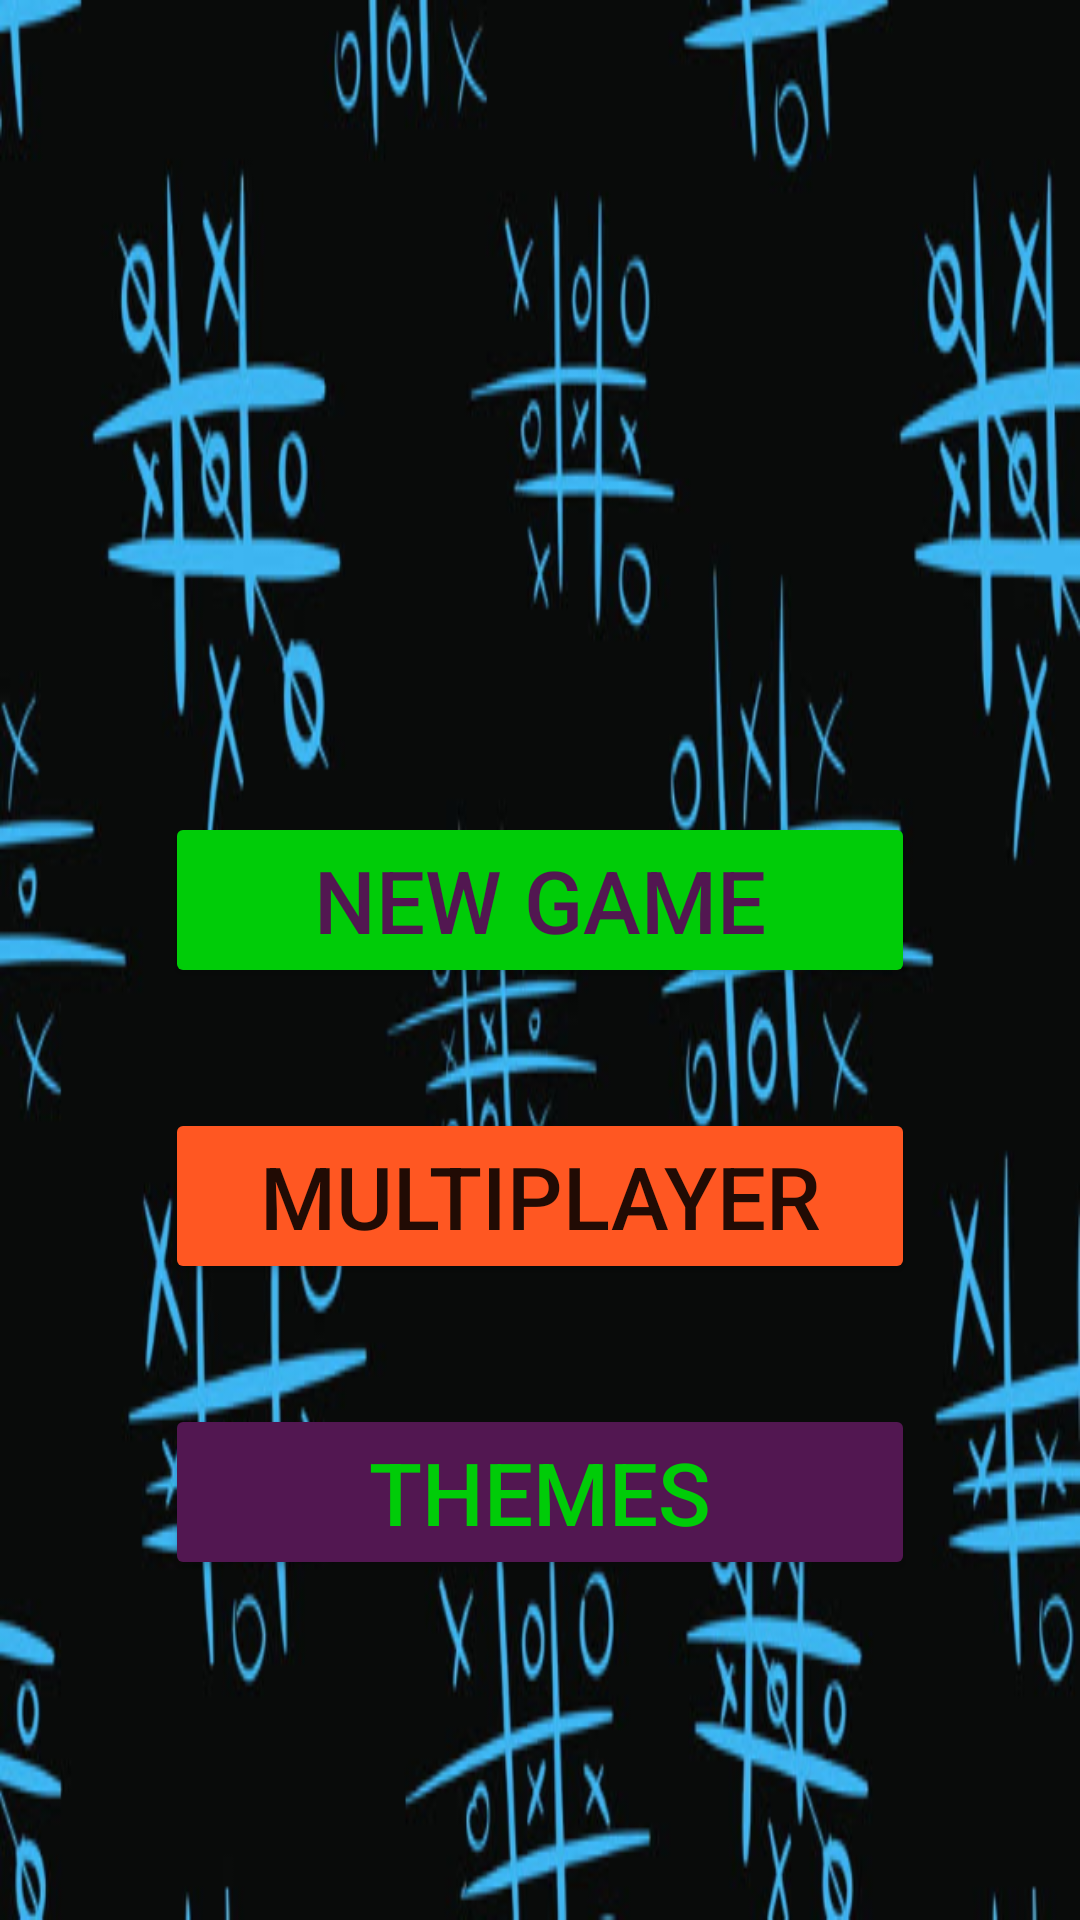

Here is an Android app screen rendered from its layout file. Give the layout XML and the strings, colors and styles it references.
<!-- AndroidManifest.xml: application theme Theme.Tictactoekotlinmultiplayergame -->
<!-- res/layout/activity_start_game.xml -->
<?xml version="1.0" encoding="utf-8"?>
<androidx.constraintlayout.widget.ConstraintLayout xmlns:android="http://schemas.android.com/apk/res/android"
    xmlns:app="http://schemas.android.com/apk/res-auto"
    xmlns:tools="http://schemas.android.com/tools"
    android:layout_width="match_parent"
    android:layout_height="match_parent"
    android:background="@mipmap/background_02"
    tools:context=".ui.StartGameActivity">

    <androidx.appcompat.widget.AppCompatButton
        android:id="@+id/new_Game_Button"
        android:layout_width="250dp"
        android:layout_height="wrap_content"
        android:layout_marginBottom="40dp"
        android:text="@string/new_game"
        android:textSize="29sp"
        android:textColor="@color/purple"
        android:backgroundTint="@color/green"
        app:layout_constraintBottom_toBottomOf="parent"
        app:layout_constraintEnd_toEndOf="parent"
        app:layout_constraintStart_toStartOf="parent"
        app:layout_constraintTop_toTopOf="parent" />

    <androidx.appcompat.widget.AppCompatButton
        android:id="@+id/multiPlayer_Button"
        android:layout_width="250dp"
        android:layout_height="wrap_content"
        android:layout_marginTop="40dp"
        android:text="@string/multiplayer"
        android:textSize="29sp"
        android:backgroundTint="@color/orange"
        app:layout_constraintEnd_toEndOf="parent"
        app:layout_constraintStart_toStartOf="parent"
        app:layout_constraintTop_toBottomOf="@+id/new_Game_Button" />

    <androidx.appcompat.widget.AppCompatButton
        android:id="@+id/themes_Button"
        android:layout_width="250dp"
        android:layout_height="wrap_content"
        android:layout_marginTop="40dp"
        android:text="@string/themes"
        android:textSize="29sp"
        android:textColor="@color/green"
        android:backgroundTint="@color/purple"
        app:layout_constraintEnd_toEndOf="parent"
        app:layout_constraintStart_toStartOf="parent"
        app:layout_constraintTop_toBottomOf="@+id/multiPlayer_Button" />

</androidx.constraintlayout.widget.ConstraintLayout>
<!-- resources referenced by this layout -->
<resources>
  <color name="green">#00CC08</color>
  <color name="orange">#FF5722</color>
  <color name="purple">#FF521751</color>
  <!-- mipmap background_02: png bitmap (mipmap-hdpi, 52136 bytes) -->
  <string name="multiplayer">MULTIPLAYER</string>
  <string name="new_game">NEW GAME</string>
  <string name="themes">THEMES</string>
  <style name="Theme.Tictactoekotlinmultiplayergame" parent="Theme.MaterialComponents.DayNight.DarkActionBar">
          
          <item name="colorPrimary">@color/purple_500</item>
          <item name="colorPrimaryVariant">@color/purple_700</item>
          <item name="colorOnPrimary">@color/white</item>
          
          <item name="colorSecondary">@color/teal_200</item>
          <item name="colorSecondaryVariant">@color/teal_700</item>
          <item name="colorOnSecondary">@color/black</item>
          
          <item name="android:statusBarColor" tools:targetApi="l">?attr/colorPrimaryVariant</item>
          
      </style>
  <color name="white">#FFFFFFFF</color>
  <color name="black">#FF000000</color>
  <!-- not gathered from this repository: default colours our renderer supplied (Android Studio template values) -->
  <color name="purple_500">#FF6200EE</color>
  <color name="purple_700">#FF3700B3</color>
  <color name="teal_200">#FF03DAC5</color>
  <color name="teal_700">#FF018786</color>
</resources>
